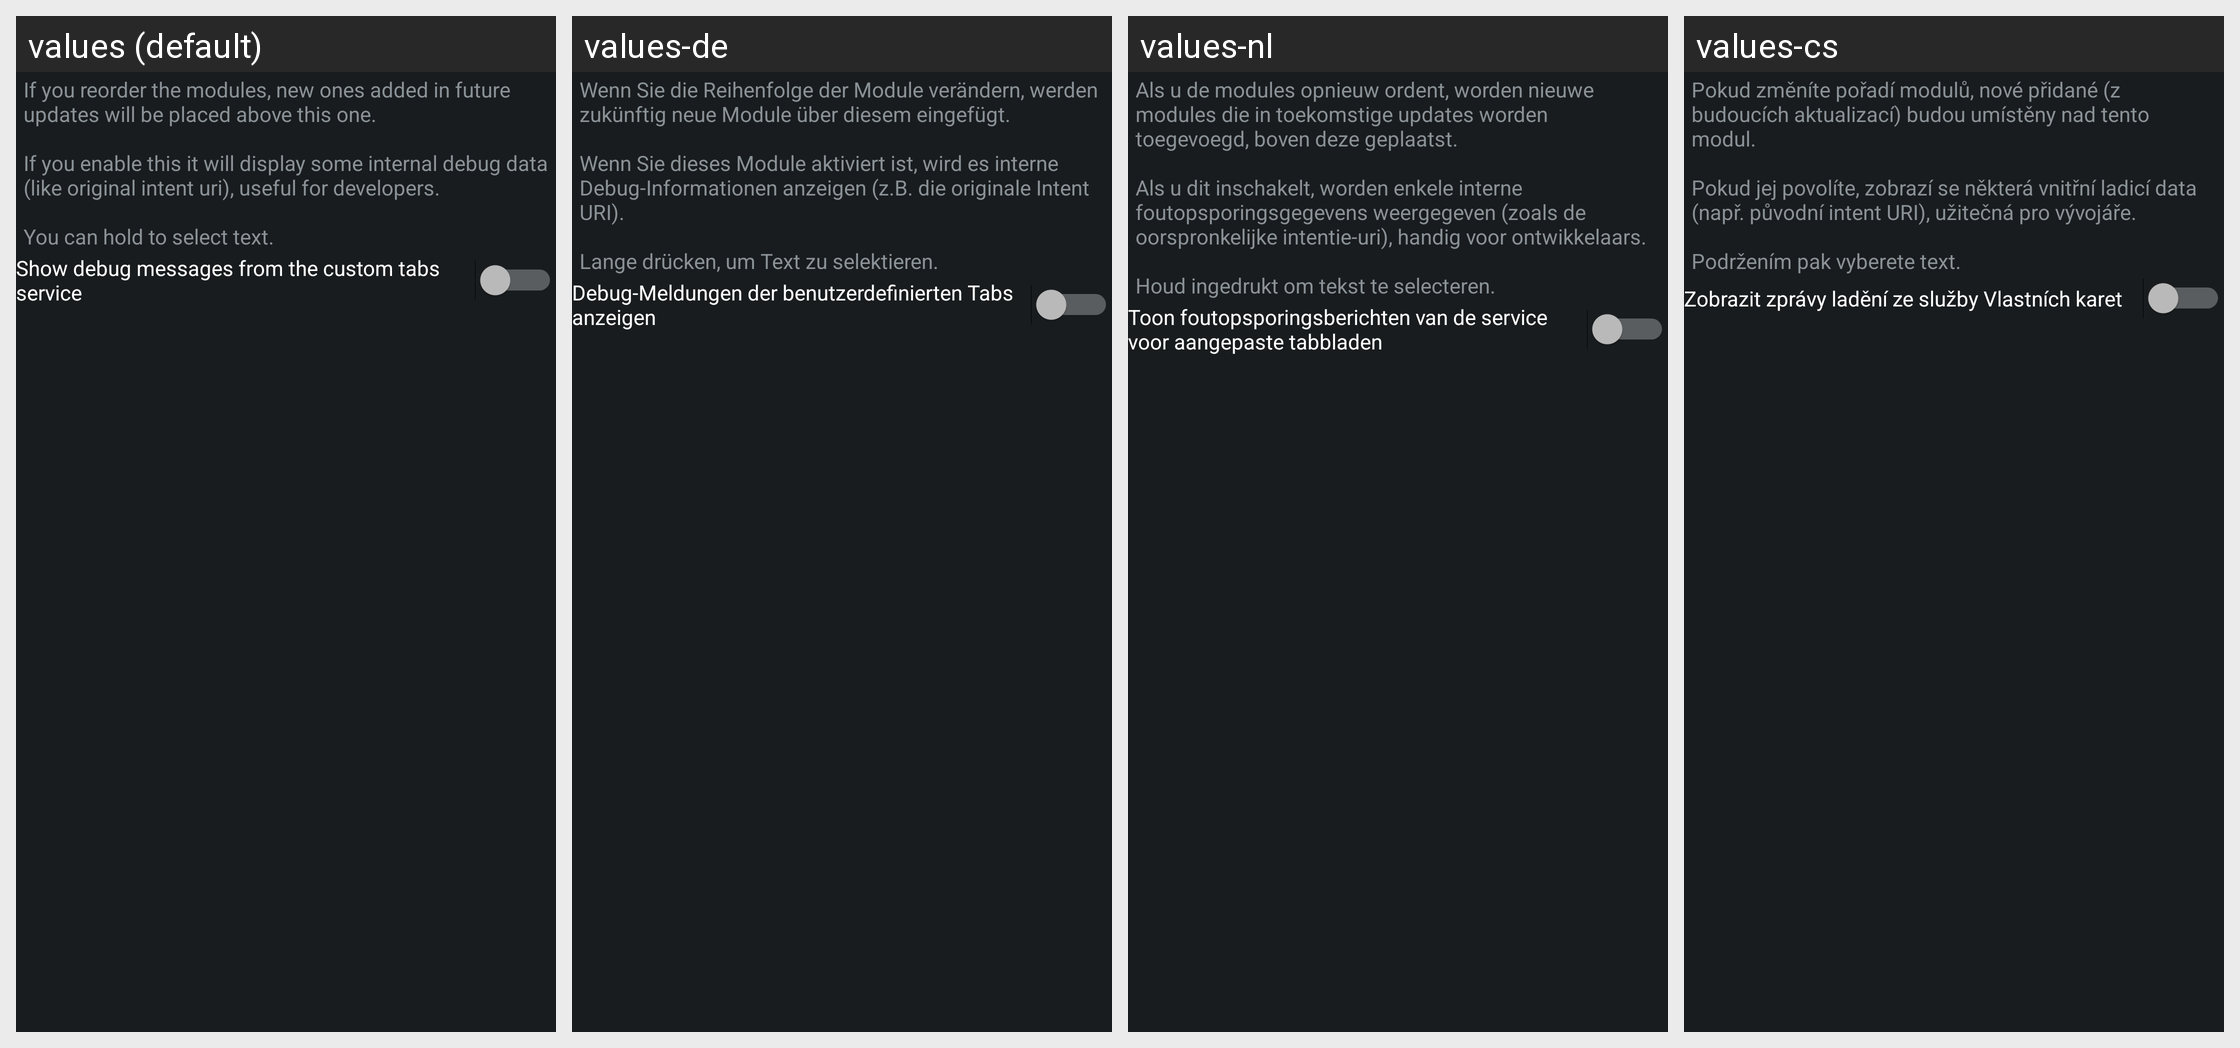

Strings drawn on this Android screen and how each of the app's shown locales translates them:
Android screen res/layout/config_debug.xml rendered under 4 locales, left to right: values (default), values-de, values-nl, values-cs. Device: Nexus 5 (rendered at 1080×1920; each locale shown at half size, 540×960, under a caption strip naming it); theme ActivityThemeDark.
Other locales in the repository, not shown: values-be, values-el, values-es, values-fr-rFR, values-hi, values-in, values-it, values-iw, values-ja, values-ko, values-nb-rNO, values-or, values-pt-rBR, values-pt-rPT, values-ro, values-ru, values-tr, values-uk, values-ur, values-zh-rCN, values-zh-rTW.
Strings drawn on this screen, with the default value and each locale's value (text and hints the layout hard-codes, and strings that could not be matched under every locale, appear in the picture but are not listed):

mD_desc
  values: If you reorder the modules, new ones added in future updates will be placed above this one.
      
      If you enable this it will display some internal debug data (like original intent uri), useful for developers.
      
      You can hold to select text.
  values-de: Wenn Sie die Reihenfolge der Module verändern, werden zukünftig neue Module über diesem eingefügt. 
       
      Wenn Sie dieses Module aktiviert ist, wird es interne Debug-Informationen anzeigen (z.B. die originale Intent URI). 
       
      Lange drücken, um Text zu selektieren.
  values-nl: Als u de modules opnieuw ordent, worden nieuwe modules die in toekomstige updates worden toegevoegd, boven deze geplaatst. 
       
      Als u dit inschakelt, worden enkele interne foutopsporingsgegevens weergegeven (zoals de oorspronkelijke intentie-uri), handig voor ontwikkelaars. 
       
      Houd ingedrukt om tekst te selecteren.
  values-cs: Pokud změníte pořadí modulů, nové přidané (z budoucích aktualizací) budou umístěny nad tento modul. 
       
      Pokud jej povolíte, zobrazí se některá vnitřní ladicí data (např. původní intent URI), užitečná pro vývojáře. 
       
      Podržením pak vyberete text.

mD_ctabs
  values: Show debug messages from the custom tabs service
  values-de: Debug-Meldungen der benutzerdefinierten Tabs anzeigen
  values-nl: Toon foutopsporingsberichten van de service voor aangepaste tabbladen
  values-cs: Zobrazit zprávy ladění ze služby Vlastních karet
